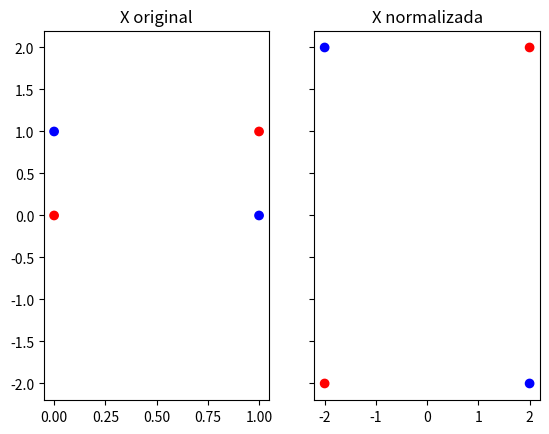
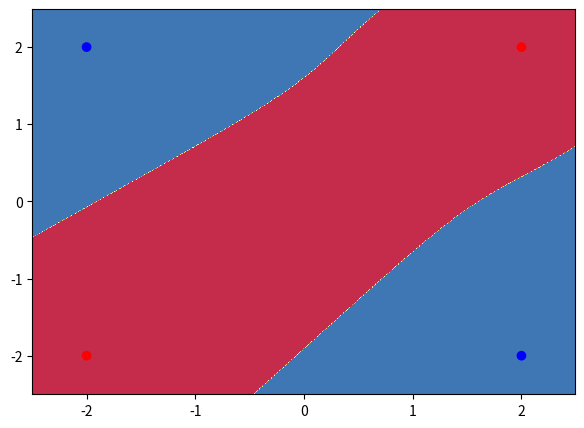

Here is the Python script that generated these plots, in order: (Note: this script raises an exception after producing the figures.)
import numpy as np

def linear_activation(W, b, X):
    z = np.dot(W, X) + b
    
    return z

def sigmoid(z):
    '''
    Returns sigmoid activation for array z
    '''
    a = 1. / (1. + np.exp(-z)) 
    
    return a 

def d_sigmoid(z):
    return sigmoid(z) * (1. - sigmoid(z))

def loss(y, a):
    return -(y * np.log(a) + (1.-y) * np.log(1-a))

def cost(logloss):
    return np.mean(logloss)

def predict_multilayer(parameters,X):
    W1 = parameters["W1"]
    b1 = parameters["b1"]
    W2 = parameters["W2"]
    b2 = parameters["b2"]
        
    Z1 = linear_activation(W1,b1,X)
    A1 = sigmoid(Z1)
    
    Z2 = linear_activation(W2,b2,A1)
    A2 = sigmoid(Z2)

    return np.round(A2)

import matplotlib.pyplot as plt

def visualize_lr(parameters, X, Y):
    X = X.T
    
    # Set min and max values and give it some padding
    x_min, x_max = X[:, 0].min() - .5, X[:, 0].max() + .5
    y_min, y_max = X[:, 1].min() - .5, X[:, 1].max() + .5
    h = 0.01
    # Generate a grid of points with distance h between them
    xx, yy = np.meshgrid(np.arange(x_min, x_max, h), np.arange(y_min, y_max, h))
    # Predict the function value for the whole gid
    #Z = pred_func(W,b,np.c_[xx.ravel(), yy.ravel()])
    Z = predict_multilayer(parameters, np.c_[xx.ravel(), yy.ravel()].T)
    Z = Z.reshape(xx.shape)
    # Plot the contour and training examples
    plt.figure(figsize=(7,5))
    plt.contourf(xx, yy, Z, cmap=plt.cm.Spectral)
    
    color= ['blue' if y == 1 else 'red' for y in np.squeeze(Y)]
    plt.scatter(X[:,0], X[:,1], color=color)
    
    plt.show()

def normalize_input(X):
    x = np.copy(X)
    
    v_x = np.var(x)
    m_x = np.mean(x)
    
    x -= m_x
    x /= v_x
    
    return x

import numpy as np
import matplotlib.pyplot as plt

X = np.array([[0,0],[0,1],[1,0],[1,1]], dtype=float)
Y = np.array([[0, 1, 1, 0]])

X_norm = normalize_input(X)

color= ['blue' if y == 1 else 'red' for y in np.squeeze(Y)]

f, (ax1, ax2) = plt.subplots(1, 2, sharey=True)

ax1.set_title("X original")
ax1.scatter(X[:,0], X[:,1], color=color)
ax2.set_title("X normalizada")
ax2.scatter(X_norm[:,0], X_norm[:,1], color=color)

plt.show()

X = X_norm.T

#Xavier's Initialization
def initialize_parameters(neurons_hidden_layer):

    len_X = 2
    
    W1 = np.random.randn(neurons_hidden_layer, len_X) * np.sqrt(2./float(len_X + neurons_hidden_layer))
    b1 = np.zeros([neurons_hidden_layer,1])

    W2 = np.random.randn(1,neurons_hidden_layer) * np.sqrt(2./float(neurons_hidden_layer+1))
    b2 = np.zeros([1,1])
    
    parameters = {"W1":W1, "b1":b1, "W2":W2, "b2":b2}
    
    return parameters

params = initialize_parameters(2)
print(params)

'''
Metaparameters initialization
'''
num_epochs = 10000
learning_rate = 0.05
reg_param = 0.0001

'''
Parameters initialization
'''
parameters = initialize_parameters(3)
W1 = parameters["W1"]
b1 = parameters["b1"]
W2 = parameters["W2"]
b2 = parameters["b2"]

print ("parametros iniciales: ", parameters)

'''
Gradient descent
'''
for i in range(num_epochs):
    '''
    Forward Propagation
    '''
    Z1 = linear_activation(W1, b1, X)
    A1 = sigmoid(Z1)
    
    Z2 = linear_activation(W2, b2, A1)
    A2 = sigmoid(Z2)
        
    '''
    Backward Propagation
    '''
    dZ2 = A2 - Y
    dW2 = np.dot(dZ2, A1.T)
    db2 = np.mean(np.sum(dZ2, axis=1, keepdims=True))
    
    dZ1 = np.multiply(np.dot(W2.T, dZ2), d_sigmoid(Z1))
    dW1 = np.dot(dZ1, X.T)
    db1 = np.mean(np.sum(dZ1, axis=1, keepdims=True))
    
    '''
    Regularization
    '''
    dW1 = dW1 + reg_param * W1
    dW2 = dW2 + reg_param * W2
    
    '''
    Parameters Update
    '''
    W1 -= learning_rate * dW1
    W2 -= learning_rate * dW2
    b1 -= learning_rate * db1
    b2 -= learning_rate * db2
    
    '''
    Cost estimation
    '''
    J = cost(loss(Y,A2))
    
    
    if(i%1000 == 0):
        print("costo -- iteracion ", i, ": ", J)
        
print("parametros actualizados: ", parameters)

'''
Testing
'''
print("Predicciones del clasificador: ", predict_multilayer(parameters,X))

visualize_lr(parameters, X, Y)

def tanh(z):
    return (np.exp(z)- np.exp(-z))/(np.exp(z)+ np.exp(-z))

def d_tanh(z):
    return 1. - tanh(z)**2

def predict_multilayer(parameters,X):
    W1 = parameters["W1"]
    b1 = parameters["b1"]
    W2 = parameters["W2"]
    b2 = parameters["b2"]
        
    Z1 = linear_activation(W1, b1, X)
    A1 = tanh(Z1)
    
    Z2 = linear_activation(W2, b2, A1)
    A2 = sigmoid(Z2)

    return np.round(A2)

from utils import generate_data

X, Y = generate_data('moons')
X = normalize_input(X)

X_norm = normalize_input(X)

color= ['blue' if y == 1 else 'red' for y in np.squeeze(Y)]

f, (ax1, ax2) = plt.subplots(1, 2, sharey=True)

ax1.set_title("X original")
ax1.scatter(X[:,0], X[:,1], color=color)
ax2.set_title("X normalizada")
ax2.scatter(X_norm[:,0], X_norm[:,1], color=color)

plt.show()

X = X_norm.T

'''
Metaparameters initialization
'''
num_epochs = 20000
learning_rate = 0.001
reg_param = 0.01

'''
Parameters initialization
'''
parameters = initialize_parameters(3)
W1 = parameters["W1"]
b1 = parameters["b1"]
W2 = parameters["W2"]
b2 = parameters["b2"]

print ("parametros iniciales: ", parameters)

'''
Gradient descent
'''
for i in range(num_epochs):
    '''
    Forward Propagation
    '''
    Z1 = linear_activation(W1, b1, X)
    A1 = tanh(Z1)
    
    Z2 = linear_activation(W2, b2, A1)
    A2 = sigmoid(Z2)
        
    '''
    Backward Propagation
    '''
    dZ2 = A2 - Y
    dW2 = np.dot(dZ2, A1.T)
    db2 = np.mean(np.sum(dZ2, axis=1, keepdims=True))
    
    dZ1 = np.multiply(np.dot(W2.T, dZ2), d_tanh(Z1))
    dW1 = np.dot(dZ1, X.T)
    db1 = np.mean(np.sum(dZ1, axis=1, keepdims=True))
    
    '''
    Regularization
    '''
    dW1 = dW1 + reg_param * W1
    dW2 = dW2 + reg_param * W2
        
    '''
    Parameters Update
    '''
    W1 -= learning_rate * dW1
    b1 -= learning_rate * db1
    W2 -= learning_rate * dW2
    b2 -= learning_rate * db2
    
    '''
    Cost estimation
    '''
    J = cost(loss(Y,A2))
    
    
    if(i%1000 == 0):
        print("costo -- iteracion ", i, ": ", J)
        
print("parametros actualizados: ", parameters)

'''
Testing
'''
print("Predicciones del clasificador: ", predict_multilayer(parameters,X))

visualize_lr(parameters, X, Y)

